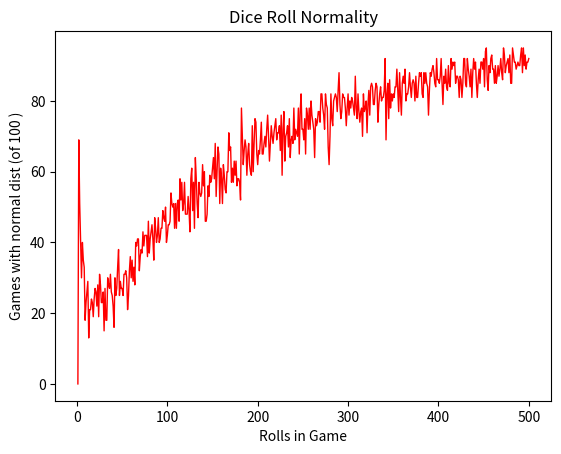

Generate this figure with matplotlib:
# [redacted]
import matplotlib.pyplot as plt
import random

max_rolls = 500
forgiveness = 0.1
trials = 100

# Roll dice x times
def rolls(x):
    rolls = [random.randint(1,6) + random.randint(1,6)]
    if(x > 1):
        for roll in range(0,x-1):
            rolls.append(random.randint(1,6) + random.randint(1,6))
    return rolls

def get_distribution(all_rolls):
    distribution = [0,0,0,0,0,0,0,0,0,0,0]
    for roll in all_rolls:
        distribution[roll-2] = distribution[roll-2] + 1
    return distribution

def check_normal(distribution):
    normal = 1
    for i in range(2,8):
        previous_val = distribution[i]
        if i < 5:
            if previous_val > distribution[i+1]:
                if distribution[i+1] > 0:
                    if (1 - previous_val / distribution[i+1]) > forgiveness:
                        normal = 0
        else:
            if previous_val < distribution[i+1]:
                if distribution[i+1] > 0:
                    if (1 - previous_val / distribution[i+1]) > forgiveness:
                        normal = 0
    return normal

normal_rolls = [0]
for num_rolls in range(1, max_rolls):
    normal_rolls.append(0)
    for trial in range(0,trials+1):
        normal_rolls[num_rolls] += check_normal(get_distribution(rolls(num_rolls)))
        print('rolls: ' + str(num_rolls) + ' trial: ' + str(trial))

plt.title("Dice Roll Normality")
plt.xlabel("Rolls in Game")
plt.ylabel("Games with normal dist (of " + str(trials) + " )")
#plt.xlim(5, max_rolls)
#plt.ylim()
plt.plot(range(1,max_rolls+1), normal_rolls, 'red', linewidth=1)
plt.show()
